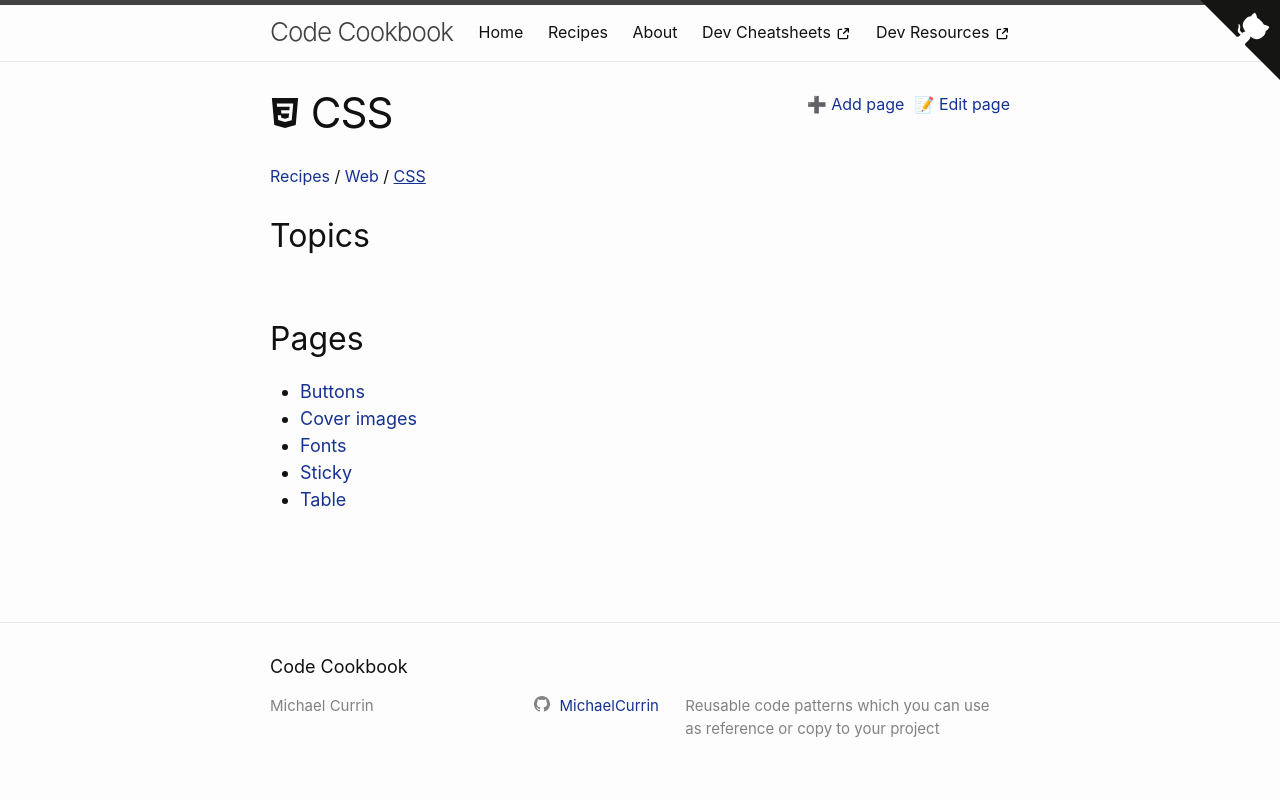

repository: MichaelCurrin/code-cookbook · page: recipes/web/css/index.html · generator: jekyll

---
logo: css3
---
# CSS
